Image classification data set "data_split" (gaiuso33/AI-Powered-Food-Inspection on GitHub). Class labels (2): fresh, stale.

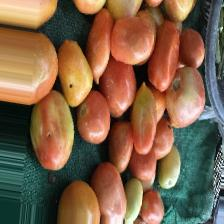
Label: fresh

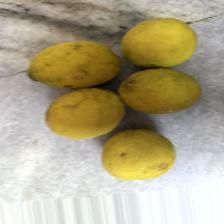
Label: fresh

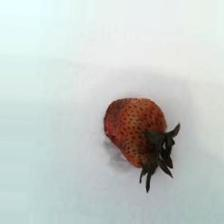
Label: stale

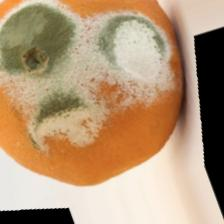
Label: stale

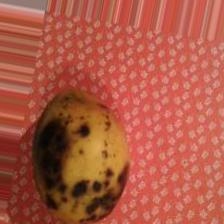
Label: stale

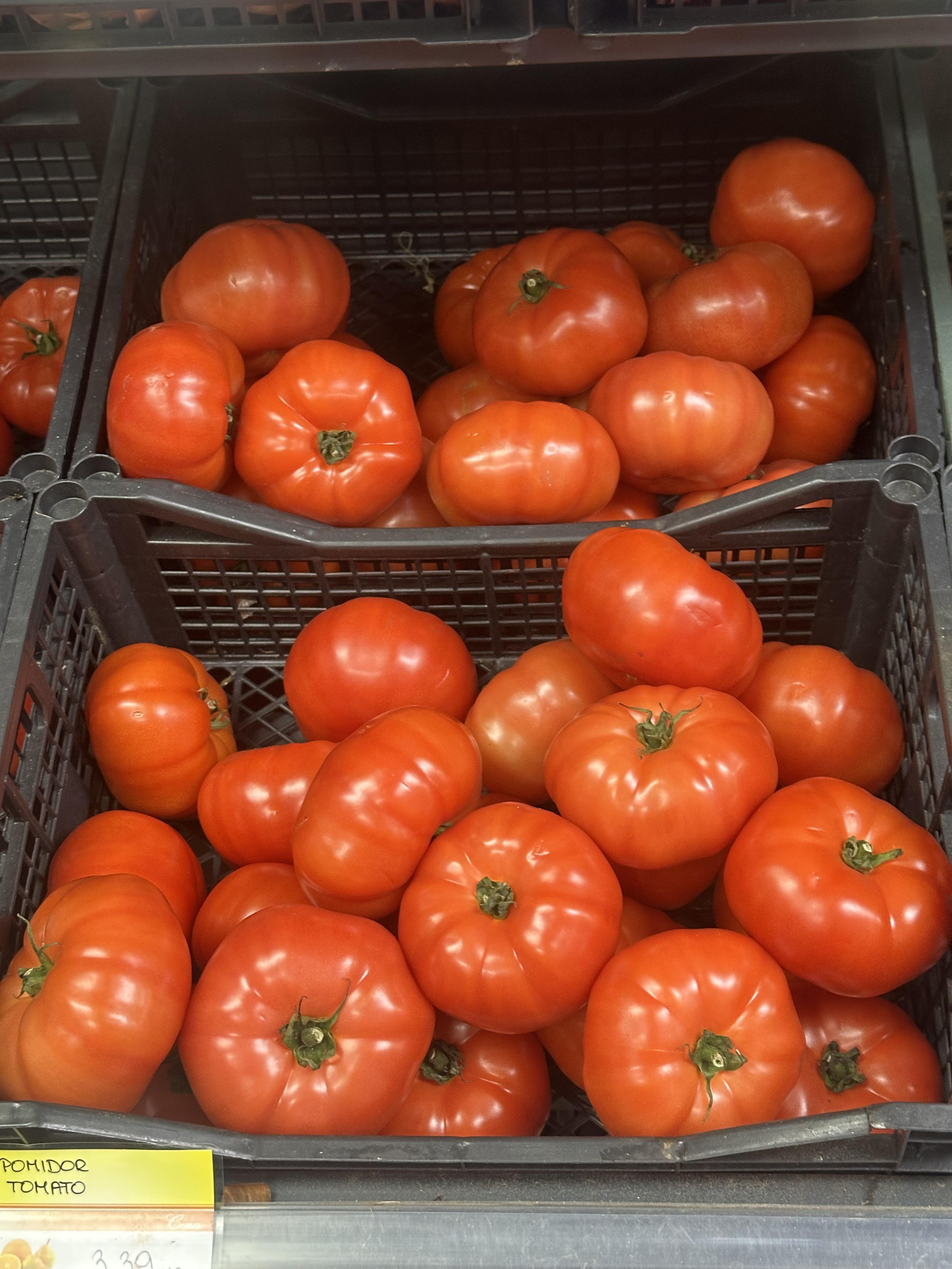
Label: fresh
